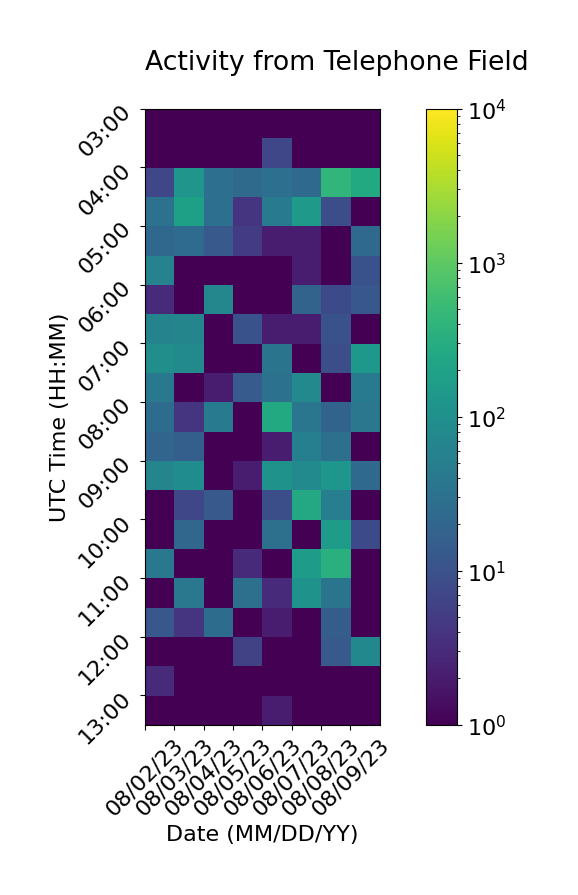

The file beside this chart, header and first rows:
, 08/02/23, 08/03/23, 08/04/23, 08/05/23, 08/06/23, 08/07/23, 08/08/23, 08/09/23
03:00, 1, 1, 1, 1, 1, 1, 1, 1
03:30, 1, 1, 1, 1, 7, 1, 1, 1
04:00, 7, 120, 29, 24, 29, 23, 422, 269
04:30, 31, 185, 29, 4, 43, 148, 9, 1
05:00, 22, 25, 13, 5, 2, 2, 1, 23
05:30, 60, 1, 1, 1, 1, 2, 1, 10
06:00, 3, 1, 72, 1, 1, 19, 8, 12
06:30, 62, 67, 1, 10, 2, 2, 10, 1
07:00, 95, 78, 1, 1, 35, 1, 9, 136
07:30, 41, 1, 2, 14, 32, 77, 1, 44
08:00, 26, 4, 46, 1, 266, 37, 19, 39
08:30, 20, 16, 1, 1, 2, 53, 30, 1
09:00, 65, 87, 1, 2, 114, 82, 125, 23
09:30, 1, 7, 13, 1, 9, 259, 52, 1
10:00, 1, 21, 1, 1, 30, 1, 160, 8
10:30, 40, 1, 1, 3, 1, 159, 351, 1
11:00, 1, 40, 1, 30, 3, 109, 35, 1
11:30, 12, 4, 26, 1, 2, 1, 15, 1
12:00, 1, 1, 1, 6, 1, 1, 13, 74
12:30, 3, 1, 1, 1, 1, 1, 1, 1
13:00, 1, 1, 1, 1, 2, 1, 1, 1
